Run: headless pygame with SDL's dummy video driver; simulated clock (each Clock.tick advances the game by its frame time, no real sleeping); random seed 0; keys injected as events and as key.get_pressed() state; no mouse input.
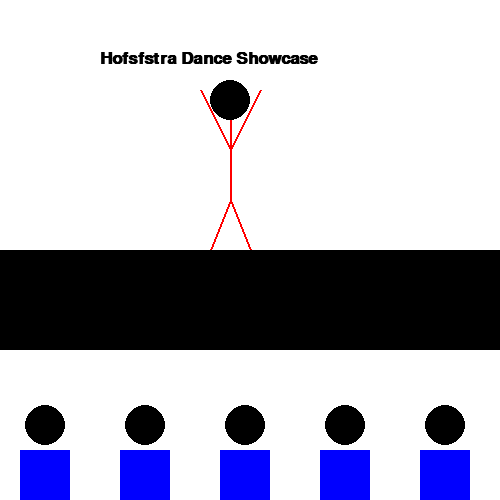
Frame 1 of 4 · flips 1–60 · no input
Frame 2 of 4 · flips 61–180 · tapped SPACE, RETURN · held RIGHT (→), D · screen unchanged from frame 1, image omitted
Frame 3 of 4 · flips 181–300 · held DOWN (↓), S · screen unchanged from frame 2, image omitted
Frame 4 of 4 · flips 301–420 · held LEFT (←), A, UP (↑), W · screen unchanged from frame 3, image omitted

The pygame program that drew these frames:

import pygame
pygame.init()

BLACK = (0,0,0)
WHITE = (255,255,255)
BLUE = (0,0,255)
GREEN = (0,255,0)
RED = (255,0,0)

size = (500,500)
screen = pygame.display.set_mode(size)
pygame.display.set_caption("Dance Show")
clock = pygame.time.Clock()
done = False

#  Multiple colors
# multiple shapes
# a while or for loop to create repeated pattern

while not done:
    for event in pygame.event.get():
        if event.type == pygame.QUIT:
            done = True
    screen.fill(WHITE)
    # Draw Me
    pygame.draw.circle(screen, BLACK, [230,100], 20)
    pygame.draw.line(screen, RED, [230, 120], [230,200], 2)
    # Legs
    pygame.draw.line(screen, RED, [230, 200], [210,250], 2)
    pygame.draw.line(screen, RED, [230, 200], [250,250], 2)
    # Arms
    pygame.draw.line(screen, RED, [230, 150], [200,90], 2)
    pygame.draw.line(screen, RED, [230, 150], [260,90], 2)
    
    font = pygame.font.SysFont("Yu Gothic", 25, True, False)
    text = font.render("Hofsfstra Dance Showcase", True, BLACK)
    screen.blit(text, [100,50])
    pygame.draw.rect(screen, BLACK, [0,250,500,100],0)
    x_location = 20
    for shapes in range(0,5):
        pygame.draw.rect(screen, BLUE, [x_location,450,50,50],0)
        pygame.draw.circle(screen, BLACK, [x_location + 25,425], 20)
        x_location += 100
        
    pygame.display.flip()

    clock.tick(60)
    
pygame.quit()
